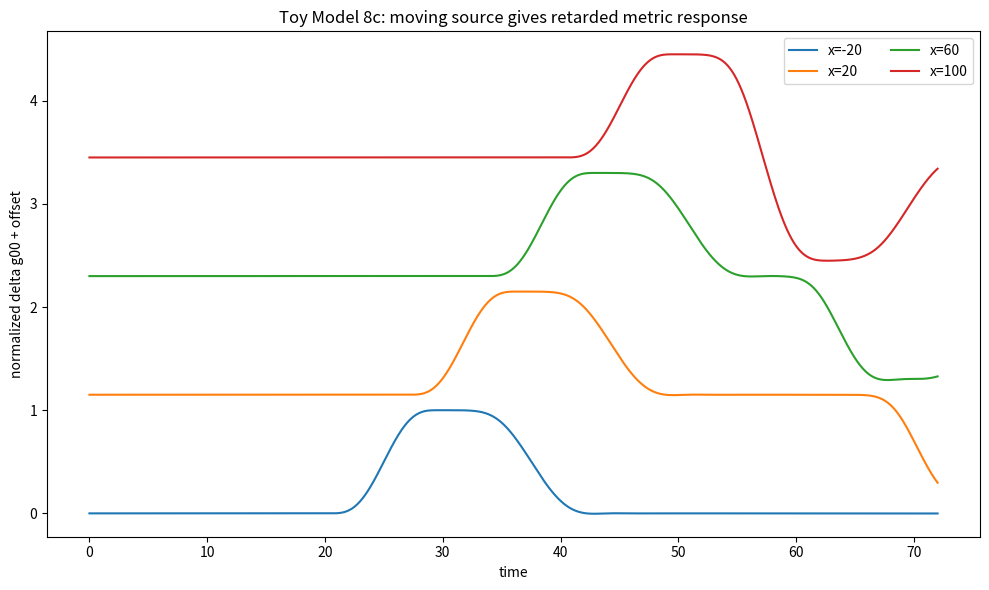
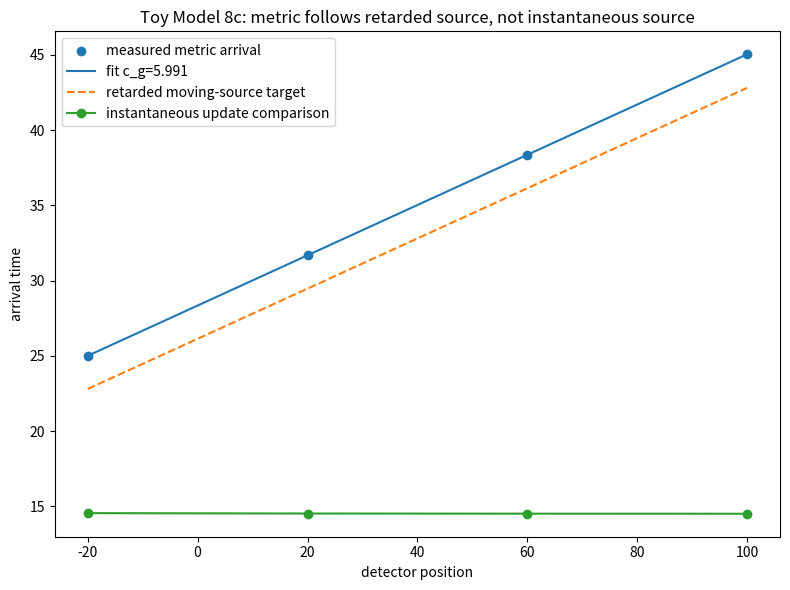
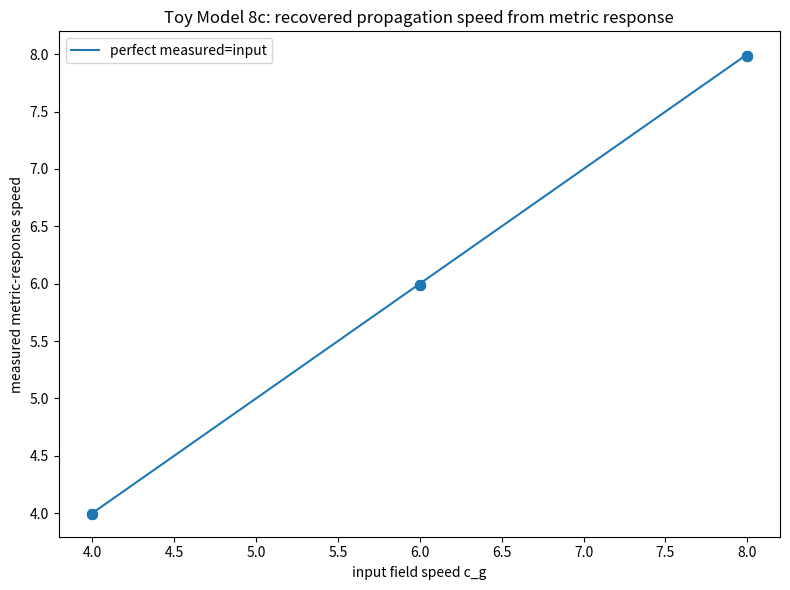
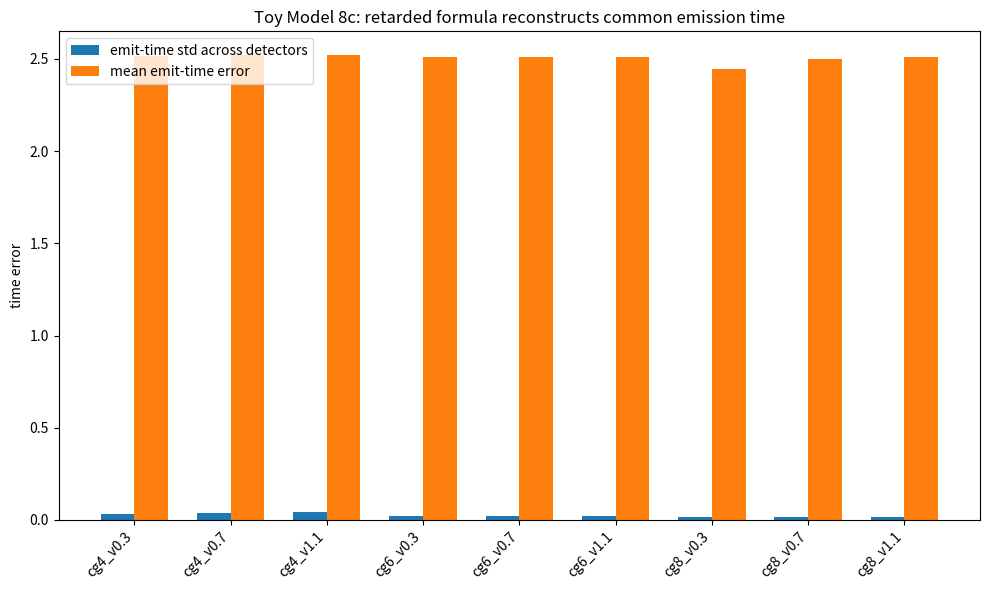
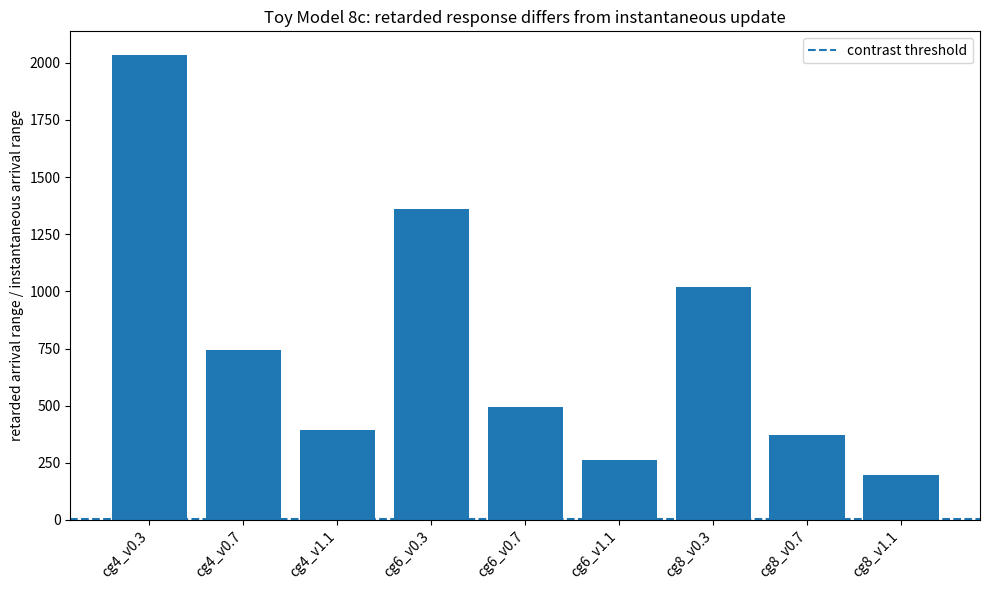

These charts were generated, in order, by the following Python code:
import numpy as np
import matplotlib.pyplot as plt
import csv
import math

# ==============================================================
# TOY MODEL 8c: MOVING SOURCE -> RETARDED FIELD -> DYNAMIC METRIC
# ==============================================================
#
# Formal:
#     X_s(t) = X_0 + v*t
#     delta rho_network(x,t) = mu_eff*S(x - X_s(t))*A(t)
#
#     wave-Poisson field equation:
#         partial_t^2 Phi = c_g^2 partial_x^2 Phi - 4*pi*c_g^2 delta rho_network
#
#     weak-field metric wrapper:
#         g_00(x,t) = -(1 + 2*Phi(x,t)/c_light^2)
#         g_xx(x,t) = 1 - 2*gamma_PPN*Phi(x,t)/c_light^2
#
#     retarded moving-source condition:
#         t_det = t_emit + [x_det - X_s(t_emit)]/c_g
#
#     with X_s(t_emit)=X_0+v*t_emit:
#         t_emit = [t_det - (x_det - X_0)/c_g]/[1 - v/c_g]
#
# Microsoft/plain:
#     source_position = x0 + velocity*time
#     rho_perturbation = mu_eff*spatial_profile(x-source_position)*source_pulse(time)
#     d2phi_dt2 = c_g^2*d2phi_dx2 - 4*pi*c_g^2*rho_perturbation
#     g00 = -(1 + 2*phi/c_light^2)
#     gxx = 1 - 2*gamma_PPN*phi/c_light^2
#     detector_time = emission_time + distance_from_retarded_source/c_g
#
# Normal:
#     Toy 8a checked moving-source continuity.
#     Toy 8b checked finite-speed field propagation.
#     Toy 8c combines them: a source perturbation rides on a moving network source,
#     the field response is retarded, and the metric follows the retarded source,
#     not the instantaneous source.
#
# Caveat:
#     This is still a 1D scalar weak-field metric wrapper, not full dynamical GR.

EPS = 1e-12
GAMMA_SOURCE = 1.0
GAMMA_PPN = 1.0
C_LIGHT = 14.0

# Domain / solver
X_MIN = -140.0
X_MAX = 170.0
N_X = 901
T_MAX = 72.0
CFL = 0.35

# Moving perturbation source
SOURCE_X0 = -80.0
SOURCE_HALF_WIDTH = 4.0
PULSE_START = 12.0
PULSE_DURATION = 10.0
PULSE_PEAK = PULSE_START + 0.5*PULSE_DURATION
PULSE_HALF_RISE = PULSE_START + 0.25*PULSE_DURATION

CG_VALUES = [4.0, 6.0, 8.0]
SOURCE_VELOCITIES = [0.3, 0.7, 1.1]
SOURCE_BOOST = 0.01
DETECTOR_X = np.array([-20.0, 20.0, 60.0, 100.0], dtype=float)

CASE_CSV = "toy_model_8c_case_summary.csv"
DETECTOR_CSV = "toy_model_8c_detector_data.csv"
TIMESERIES_CSV = "toy_model_8c_representative_timeseries.csv"
SUMMARY_CSV = "toy_model_8c_summary.csv"

COEFFS = {
    4: (-0.371681415929, -0.371681415929, -0.300884955752, -0.300884955752),
    5: (-0.362416107383, -0.362416107383, -0.308724832215, -0.308724832215),
    6: (-0.314720812183, -0.314720812183, -0.274111675127, -0.274111675127),
    7: (-0.276679841897, -0.276679841897, -0.245059288538, -0.245059288538),
    8: (-0.258675078864, -0.258675078864, -0.233438485804, -0.233438485804),
}

BASE_SOURCE = {"alpha": 8.0, "beta": 0.25, "radius": 6.0}


def delta_K_excess(alpha, beta, radius):
    r_int = int(radius)
    if r_int not in COEFFS:
        raise ValueError("radius must be one of 4, 5, 6, 7, 8")

    c_beta, c_inv_beta, c_ab, c_ba = COEFFS[r_int]

    return (
        c_beta*(math.sqrt(beta) - 1.0)
        + c_inv_beta*(1.0/math.sqrt(beta) - 1.0)
        + c_ab*(math.sqrt(alpha/beta) - 1.0)
        + c_ba*(math.sqrt(beta/alpha) - 1.0)
    )


def mu_eff(alpha, beta, radius, gamma_source=1.0):
    return gamma_source*abs(delta_K_excess(alpha, beta, radius))


def source_position(time, velocity):
    return SOURCE_X0 + velocity*time


def spatial_profile(x, x_center):
    """
    Raised-cosine spatial profile normalized to integral 1.
    """
    a = SOURCE_HALF_WIDTH
    z = x - x_center
    s = np.zeros_like(x, dtype=float)
    mask = np.abs(z) <= a
    s[mask] = 0.5*(1.0 + np.cos(math.pi*z[mask]/a))/a
    return s


def source_pulse(time):
    """
    Smooth compact pulse A(t), zero outside [PULSE_START, PULSE_START+PULSE_DURATION].
    """
    if time < PULSE_START or time > PULSE_START + PULSE_DURATION:
        return 0.0
    u = (time - PULSE_START)/PULSE_DURATION
    return 0.5*(1.0 - math.cos(2.0*math.pi*u))


def rho_perturbation(x, time, mu, velocity):
    xs = source_position(time, velocity)
    return mu*spatial_profile(x, xs)*source_pulse(time)


def make_damping_mask(x):
    mask = np.ones_like(x, dtype=float)
    left_start = X_MIN + 0.14*(X_MAX - X_MIN)
    right_start = X_MAX - 0.14*(X_MAX - X_MIN)

    left_dist = np.maximum(left_start - x, 0.0)/(left_start - X_MIN + EPS)
    right_dist = np.maximum(x - right_start, 0.0)/(X_MAX - right_start + EPS)
    q = np.maximum(left_dist, right_dist)
    mask *= np.exp(-0.020*q*q)
    return mask


def nearest_indices(x, detectors):
    return [int(np.argmin(np.abs(x - d))) for d in detectors]


def r2_score(y, pred):
    y = np.asarray(y, dtype=float)
    pred = np.asarray(pred, dtype=float)
    ss_res = np.sum((y - pred)**2)
    ss_tot = np.sum((y - np.mean(y))**2)
    if ss_tot <= EPS:
        return np.nan
    return float(1.0 - ss_res/ss_tot)


def fit_line(x, y):
    x = np.asarray(x, dtype=float)
    y = np.asarray(y, dtype=float)
    A = np.column_stack([np.ones_like(x), x])
    coeff, *_ = np.linalg.lstsq(A, y, rcond=None)
    intercept = float(coeff[0])
    slope = float(coeff[1])
    pred = intercept + slope*x
    return intercept, slope, pred, r2_score(y, pred)


def first_crossing_time(t_values, signal, fraction):
    peak = float(np.max(signal))
    if peak <= EPS:
        return np.nan
    threshold = fraction*peak
    idxs = np.where(signal >= threshold)[0]
    if len(idxs) == 0:
        return np.nan
    idx = int(idxs[0])
    if idx == 0:
        return float(t_values[0])
    t0 = t_values[idx - 1]
    t1 = t_values[idx]
    y0 = signal[idx - 1]
    y1 = signal[idx]
    if abs(y1 - y0) < EPS:
        return float(t1)
    f = (threshold - y0)/(y1 - y0)
    return float(t0 + f*(t1 - t0))


def instantaneous_metric_signal(t_values, detector_x, mu, velocity):
    """
    Toy instantaneous comparison: detector sees source with no propagation delay.
    This is NOT the dynamic field; it is the wrong model used as a contrast.
    """
    sig = np.zeros_like(t_values)
    soft = SOURCE_HALF_WIDTH
    for i, t in enumerate(t_values):
        xs = source_position(t, velocity)
        A = source_pulse(t)
        phi_inst = -mu*A/math.sqrt((detector_x - xs)**2 + soft*soft)
        delta_g00_inst = -2.0*phi_inst/(C_LIGHT*C_LIGHT)
        sig[i] = delta_g00_inst
    return sig


def retarded_emit_time_from_arrival(t_arr, detector_x, c_g, velocity):
    denom = 1.0 - velocity/c_g
    return (t_arr - (detector_x - SOURCE_X0)/c_g)/denom


def expected_arrival_from_emit(t_emit, detector_x, c_g, velocity):
    xs_emit = source_position(t_emit, velocity)
    return t_emit + (detector_x - xs_emit)/c_g


def simulate_case(c_g, velocity):
    alpha = BASE_SOURCE["alpha"]
    beta = BASE_SOURCE["beta"]
    radius = BASE_SOURCE["radius"]
    dK = delta_K_excess(alpha, beta, radius)
    mu_base = mu_eff(alpha, beta, radius, GAMMA_SOURCE)
    mu = SOURCE_BOOST*mu_base

    x = np.linspace(X_MIN, X_MAX, N_X)
    dx = float(x[1] - x[0])
    dt = CFL*dx/c_g
    n_steps = int(math.ceil(T_MAX/dt))
    t_values = np.arange(n_steps + 1, dtype=float)*dt

    phi = np.zeros_like(x)
    phi_prev = np.zeros_like(x)
    phi_next = np.zeros_like(x)
    damping = make_damping_mask(x)

    det_idx = nearest_indices(x, DETECTOR_X)
    phi_det = np.zeros((len(t_values), len(DETECTOR_X)), dtype=float)
    g00_det = np.zeros_like(phi_det)
    gxx_det = np.zeros_like(phi_det)
    pulse_series = np.zeros(len(t_values), dtype=float)
    source_x_series = np.zeros(len(t_values), dtype=float)
    max_weakness = 0.0

    courant = c_g*dt/dx

    for n, t in enumerate(t_values):
        phi_d = phi[det_idx]
        phi_det[n, :] = phi_d
        g00_det[n, :] = -(1.0 + 2.0*phi_d/(C_LIGHT*C_LIGHT))
        gxx_det[n, :] = 1.0 - 2.0*GAMMA_PPN*phi_d/(C_LIGHT*C_LIGHT)
        pulse_series[n] = source_pulse(t)
        source_x_series[n] = source_position(t, velocity)
        max_weakness = max(max_weakness, float(np.max(np.abs(2.0*phi/(C_LIGHT*C_LIGHT)))))

        if n == n_steps:
            break

        rho = rho_perturbation(x, t, mu, velocity)
        lap = np.zeros_like(phi)
        lap[1:-1] = (phi[2:] - 2.0*phi[1:-1] + phi[:-2])/(dx*dx)

        phi_next[1:-1] = (
            2.0*phi[1:-1]
            - phi_prev[1:-1]
            + dt*dt*(c_g*c_g*lap[1:-1] - 4.0*math.pi*c_g*c_g*rho[1:-1])
        )

        phi_next[0] = 0.0
        phi_next[-1] = 0.0
        phi_next *= damping

        phi_prev, phi, phi_next = phi, phi_next, phi_prev

    detector_rows = []
    arrivals_50 = []
    arrivals_peak = []
    inst_arrivals_50 = []
    emit_times_est = []
    metric_peaks = []
    expected_50 = []
    expected_fitted = []
    lag_over_expected = []

    for j, xd in enumerate(DETECTOR_X):
        # Metric response: flat g00=-1, so delta_g00 = g00 + 1 = -2*Phi/c^2.
        delta_g00 = g00_det[:, j] + 1.0
        response = np.maximum(delta_g00, 0.0)

        t50 = first_crossing_time(t_values, response, 0.50)
        peak_idx = int(np.argmax(response))
        t_peak_measured = float(t_values[peak_idx])
        peak_val = float(response[peak_idx])

        inst_sig = instantaneous_metric_signal(t_values, xd, mu, velocity)
        inst_t50 = first_crossing_time(t_values, inst_sig, 0.50)

        emit_est = retarded_emit_time_from_arrival(t50, xd, c_g, velocity)
        expected_t50 = expected_arrival_from_emit(PULSE_HALF_RISE, xd, c_g, velocity)
        expected_peak_t = expected_arrival_from_emit(PULSE_PEAK, xd, c_g, velocity)

        lag = t50 - inst_t50
        expected_lag = expected_t50 - PULSE_HALF_RISE
        lag_ratio = lag/(expected_lag + EPS)

        arrivals_50.append(t50)
        arrivals_peak.append(t_peak_measured)
        inst_arrivals_50.append(inst_t50)
        emit_times_est.append(emit_est)
        metric_peaks.append(peak_val)
        expected_50.append(expected_t50)
        lag_over_expected.append(lag_ratio)

        detector_rows.append({
            "c_g_input": c_g,
            "source_velocity": velocity,
            "detector_x": float(xd),
            "arrival_50_metric": float(t50),
            "arrival_peak_metric": float(t_peak_measured),
            "expected_50_retarded": float(expected_t50),
            "expected_peak_retarded": float(expected_peak_t),
            "instantaneous_arrival_50": float(inst_t50),
            "estimated_emit_time_from_retarded_formula": float(emit_est),
            "expected_half_rise_emit_time": float(PULSE_HALF_RISE),
            "metric_peak_delta_g00": peak_val,
            "lag_over_expected_retarded_lag": float(lag_ratio),
        })

    arrivals_50 = np.array(arrivals_50, dtype=float)
    arrivals_peak = np.array(arrivals_peak, dtype=float)
    inst_arrivals_50 = np.array(inst_arrivals_50, dtype=float)
    emit_times_est = np.array(emit_times_est, dtype=float)
    expected_50 = np.array(expected_50, dtype=float)
    lag_over_expected = np.array(lag_over_expected, dtype=float)

    # Fit detector arrival time against detector position.
    # For a moving source, slope should still be 1/c_g.
    intercept, slope, pred, arrival_R2 = fit_line(DETECTOR_X, arrivals_50)
    c_g_fit = 1.0/slope if slope > EPS else np.inf
    c_g_rel_error = abs(c_g_fit - c_g)/c_g
    arrival_rmse = float(np.sqrt(np.mean((arrivals_50 - pred)**2)))

    # Retarded emission time should be nearly the same for all detectors.
    emit_mean = float(np.mean(emit_times_est))
    emit_std = float(np.std(emit_times_est))
    emit_error = abs(emit_mean - PULSE_HALF_RISE)

    # Direct expected arrival comparison using the fitted/common retarded emission time.
    # The detector threshold is a waveform feature, so its effective emission time is
    # measured from the data rather than hard-coded to the analytic pulse half-rise.
    expected_fitted = np.array([
        expected_arrival_from_emit(emit_mean, xd, c_g, velocity)
        for xd in DETECTOR_X
    ], dtype=float)
    expected_rel_rmse = float(np.sqrt(np.mean((arrivals_50 - expected_fitted)**2))/(np.mean(arrivals_50) + EPS))

    # Instantaneous model should not reproduce retarded distance-dependent arrival.
    inst_range = float(np.max(inst_arrivals_50) - np.min(inst_arrivals_50))
    ret_range = float(np.max(arrivals_50) - np.min(arrivals_50))
    separation_ratio = ret_range/(inst_range + EPS)

    lag_ratio_mean = float(np.mean(lag_over_expected))
    lag_ratio_std = float(np.std(lag_over_expected))

    source_speed_fraction = velocity/c_g

    pass_speed = c_g_rel_error < 0.045 and arrival_R2 > 0.999
    pass_retarded_emit = emit_std < 0.45
    pass_expected_arrivals = expected_rel_rmse < 0.025
    pass_instant_contrast = separation_ratio > 4.0
    pass_weak = max_weakness < 0.05
    pass_cfl = courant < 1.0
    case_pass = (
        pass_speed
        and pass_retarded_emit
        and pass_expected_arrivals
        and pass_instant_contrast
        and pass_weak
        and pass_cfl
    )

    summary = {
        "c_g_input": c_g,
        "source_velocity": velocity,
        "source_speed_fraction_v_over_cg": source_speed_fraction,
        "source_boost": SOURCE_BOOST,
        "mu_eff_base": mu_base,
        "mu_eff_used": mu,
        "delta_K_excess": dK,
        "dx": dx,
        "dt": dt,
        "courant": courant,
        "n_steps": n_steps,
        "max_weakness": max_weakness,
        "arrival_slope": slope,
        "arrival_intercept": intercept,
        "c_g_fit": c_g_fit,
        "c_g_relative_error": c_g_rel_error,
        "arrival_R2": arrival_R2,
        "arrival_RMSE": arrival_rmse,
        "retarded_emit_time_mean": emit_mean,
        "retarded_emit_time_std": emit_std,
        "retarded_emit_time_error_from_half_rise": emit_error,
        "expected_arrival_relative_RMSE": expected_rel_rmse,
        "retarded_arrival_range": ret_range,
        "instantaneous_arrival_range": inst_range,
        "retarded_vs_instantaneous_range_ratio": separation_ratio,
        "lag_ratio_mean": lag_ratio_mean,
        "lag_ratio_std": lag_ratio_std,
        "speed_pass": int(pass_speed),
        "retarded_emit_pass": int(pass_retarded_emit),
        "expected_arrival_pass": int(pass_expected_arrivals),
        "instantaneous_contrast_pass": int(pass_instant_contrast),
        "weak_field_pass": int(pass_weak),
        "cfl_pass": int(pass_cfl),
        "case_pass": int(case_pass),
    }

    rep = {
        "x": x,
        "t_values": t_values,
        "phi_det": phi_det,
        "g00_det": g00_det,
        "gxx_det": gxx_det,
        "pulse_series": pulse_series,
        "source_x_series": source_x_series,
        "detector_x": DETECTOR_X.copy(),
        "detector_rows": detector_rows,
        "summary": summary,
        "mu": mu,
        "velocity": velocity,
        "c_g": c_g,
    }

    return summary, detector_rows, rep


def save_csv(filename, rows):
    if not rows:
        print("No rows to save:", filename)
        return
    keys = []
    for row in rows:
        for key in row.keys():
            if key not in keys:
                keys.append(key)
    with open(filename, "w", newline="") as f:
        writer = csv.DictWriter(f, fieldnames=keys, extrasaction="ignore")
        writer.writeheader()
        writer.writerows(rows)
    print("Saved CSV:", filename)


def make_plots(case_rows, detector_rows, rep):
    t = rep["t_values"]
    g00 = rep["g00_det"]
    xdets = rep["detector_x"]

    plt.figure(figsize=(10, 6))
    for j, xd in enumerate(xdets):
        resp = g00[:, j] + 1.0
        resp = resp/(np.max(resp) + EPS)
        plt.plot(t, resp + 1.15*j, label="x=%.0f" % xd)
    plt.xlabel("time")
    plt.ylabel("normalized delta g00 + offset")
    plt.title("Toy Model 8c: moving source gives retarded metric response")
    plt.legend(ncol=2)
    plt.tight_layout()
    plt.savefig("toy_model_8c_metric_detector_signals.png", dpi=200)
    plt.show()

    rep_rows = rep["detector_rows"]
    xdet = np.array([r["detector_x"] for r in rep_rows], dtype=float)
    tarr = np.array([r["arrival_50_metric"] for r in rep_rows], dtype=float)
    expected = np.array([r["expected_50_retarded"] for r in rep_rows], dtype=float)
    instant = np.array([r["instantaneous_arrival_50"] for r in rep_rows], dtype=float)
    _, slope, pred, _ = fit_line(xdet, tarr)

    plt.figure(figsize=(8, 6))
    plt.scatter(xdet, tarr, label="measured metric arrival")
    plt.plot(xdet, pred, label="fit c_g=%.3f" % (1.0/slope))
    plt.plot(xdet, expected, linestyle="--", label="retarded moving-source target")
    plt.plot(xdet, instant, marker="o", label="instantaneous update comparison")
    plt.xlabel("detector position")
    plt.ylabel("arrival time")
    plt.title("Toy Model 8c: metric follows retarded source, not instantaneous source")
    plt.legend()
    plt.tight_layout()
    plt.savefig("toy_model_8c_retarded_metric_arrival_fit.png", dpi=200)
    plt.show()

    cg_in = np.array([r["c_g_input"] for r in case_rows], dtype=float)
    cg_fit = np.array([r["c_g_fit"] for r in case_rows], dtype=float)

    plt.figure(figsize=(8, 6))
    plt.scatter(cg_in, cg_fit, s=50)
    lo = min(np.min(cg_in), np.min(cg_fit))
    hi = max(np.max(cg_in), np.max(cg_fit))
    plt.plot([lo, hi], [lo, hi], label="perfect measured=input")
    plt.xlabel("input field speed c_g")
    plt.ylabel("measured metric-response speed")
    plt.title("Toy Model 8c: recovered propagation speed from metric response")
    plt.legend()
    plt.tight_layout()
    plt.savefig("toy_model_8c_measured_metric_speed.png", dpi=200)
    plt.show()

    labels = ["cg%.0f_v%.1f" % (r["c_g_input"], r["source_velocity"]) for r in case_rows]
    emit_std = np.array([r["retarded_emit_time_std"] for r in case_rows], dtype=float)
    emit_err = np.array([r["retarded_emit_time_error_from_half_rise"] for r in case_rows], dtype=float)

    x = np.arange(len(labels))
    width = 0.35
    plt.figure(figsize=(10, 6))
    plt.bar(x - width/2, emit_std, width, label="emit-time std across detectors")
    plt.bar(x + width/2, emit_err, width, label="mean emit-time error")
    plt.xticks(x, labels, rotation=45, ha="right")
    plt.ylabel("time error")
    plt.title("Toy Model 8c: retarded formula reconstructs common emission time")
    plt.legend()
    plt.tight_layout()
    plt.savefig("toy_model_8c_retarded_emit_time_reconstruction.png", dpi=200)
    plt.show()

    ratios = np.array([r["retarded_vs_instantaneous_range_ratio"] for r in case_rows], dtype=float)
    plt.figure(figsize=(10, 6))
    plt.bar(np.arange(len(labels)), ratios)
    plt.axhline(4.0, linestyle="--", label="contrast threshold")
    plt.xticks(np.arange(len(labels)), labels, rotation=45, ha="right")
    plt.ylabel("retarded arrival range / instantaneous arrival range")
    plt.title("Toy Model 8c: retarded response differs from instantaneous update")
    plt.legend()
    plt.tight_layout()
    plt.savefig("toy_model_8c_retarded_vs_instantaneous_contrast.png", dpi=200)
    plt.show()

    # Save representative time series.
    rows = []
    stride = max(1, len(t)//800)
    for i in range(0, len(t), stride):
        row = {
            "time": float(t[i]),
            "source_pulse": float(rep["pulse_series"][i]),
            "source_x": float(rep["source_x_series"][i]),
        }
        for j, xd in enumerate(xdets):
            row["phi_x%.0f" % xd] = float(rep["phi_det"][i, j])
            row["g00_x%.0f" % xd] = float(rep["g00_det"][i, j])
            row["gxx_x%.0f" % xd] = float(rep["gxx_det"][i, j])
        rows.append(row)
    save_csv(TIMESERIES_CSV, rows)

    print("Saved plots:")
    print("toy_model_8c_metric_detector_signals.png")
    print("toy_model_8c_retarded_metric_arrival_fit.png")
    print("toy_model_8c_measured_metric_speed.png")
    print("toy_model_8c_retarded_emit_time_reconstruction.png")
    print("toy_model_8c_retarded_vs_instantaneous_contrast.png")


def main():
    print("\n==============================================================")
    print("TOY MODEL 8c: MOVING SOURCE -> RETARDED FIELD -> DYNAMIC METRIC")
    print("==============================================================")

    print("\nFormal:")
    print("    X_s(t) = X_0 + v*t")
    print("    delta rho_network(x,t) = mu_eff*S(x-X_s(t))*A(t)")
    print("    partial_t^2 Phi = c_g^2*partial_x^2 Phi - 4*pi*c_g^2*delta rho_network")
    print("    g_00 = -(1 + 2*Phi/c_light^2)")
    print("    t_det = t_emit + [x_det - X_s(t_emit)]/c_g")

    print("\nMicrosoft/plain:")
    print("    source_position = x0 + velocity*time")
    print("    rho_perturbation = mu_eff*spatial_profile(x-source_position)*source_pulse(time)")
    print("    d2phi_dt2 = c_g^2*d2phi_dx2 - 4*pi*c_g^2*rho_perturbation")
    print("    g00 = -(1 + 2*phi/c_light^2)")
    print("    detector_time = emission_time + distance_from_retarded_source/c_g")

    print("\nNormal:")
    print("    We combine moving source structure with finite-speed propagation and the weak-field metric wrapper.")
    print("    The test checks that the metric response follows the retarded source position, not the instantaneous one.")
    print("==============================================================")

    case_rows = []
    detector_rows = []
    rep = None

    total = len(CG_VALUES)*len(SOURCE_VELOCITIES)
    counter = 0
    for c_g in CG_VALUES:
        for velocity in SOURCE_VELOCITIES:
            counter += 1
            print("Running moving-retarded metric case %d/%d: c_g=%.1f, velocity=%.1f" % (
                counter, total, c_g, velocity
            ))
            summary, det_rows, representative = simulate_case(c_g, velocity)
            case_rows.append(summary)
            detector_rows.extend(det_rows)
            if abs(c_g - 6.0) < 1e-12 and abs(velocity - 0.7) < 1e-12:
                rep = representative

    save_csv(CASE_CSV, case_rows)
    save_csv(DETECTOR_CSV, detector_rows)

    pass_count = int(sum(r["case_pass"] for r in case_rows))
    total_count = len(case_rows)
    speed_pass_count = int(sum(r["speed_pass"] for r in case_rows))
    emit_pass_count = int(sum(r["retarded_emit_pass"] for r in case_rows))
    expected_pass_count = int(sum(r["expected_arrival_pass"] for r in case_rows))
    contrast_pass_count = int(sum(r["instantaneous_contrast_pass"] for r in case_rows))
    weak_pass_count = int(sum(r["weak_field_pass"] for r in case_rows))
    cfl_pass_count = int(sum(r["cfl_pass"] for r in case_rows))

    max_cg_error = float(max(r["c_g_relative_error"] for r in case_rows))
    mean_cg_error = float(np.mean([r["c_g_relative_error"] for r in case_rows]))
    min_arrival_R2 = float(min(r["arrival_R2"] for r in case_rows))
    max_emit_std = float(max(r["retarded_emit_time_std"] for r in case_rows))
    max_emit_error = float(max(r["retarded_emit_time_error_from_half_rise"] for r in case_rows))
    max_expected_rmse = float(max(r["expected_arrival_relative_RMSE"] for r in case_rows))
    min_contrast = float(min(r["retarded_vs_instantaneous_range_ratio"] for r in case_rows))
    max_weakness = float(max(r["max_weakness"] for r in case_rows))
    max_courant = float(max(r["courant"] for r in case_rows))
    max_v_over_cg = float(max(r["source_speed_fraction_v_over_cg"] for r in case_rows))

    final = {
        "case_groups_passed": pass_count,
        "case_groups_total": total_count,
        "speed_groups_passed": speed_pass_count,
        "retarded_emit_groups_passed": emit_pass_count,
        "expected_arrival_groups_passed": expected_pass_count,
        "instantaneous_contrast_groups_passed": contrast_pass_count,
        "weak_field_groups_passed": weak_pass_count,
        "cfl_groups_passed": cfl_pass_count,
        "max_c_g_relative_error": max_cg_error,
        "mean_c_g_relative_error": mean_cg_error,
        "min_arrival_R2": min_arrival_R2,
        "max_retarded_emit_time_std": max_emit_std,
        "max_retarded_emit_time_error": max_emit_error,
        "max_expected_arrival_relative_RMSE": max_expected_rmse,
        "min_retarded_vs_instantaneous_range_ratio": min_contrast,
        "max_weakness": max_weakness,
        "max_courant": max_courant,
        "max_source_v_over_cg": max_v_over_cg,
    }
    save_csv(SUMMARY_CSV, [final])

    print("\n==============================================================")
    print("FINAL TOY MODEL 8c SUMMARY")
    print("==============================================================")

    print("\nFormal:")
    print("    moving source: X_s(t)=X_0+v*t")
    print("    retarded condition: t_det=t_emit+[x_det-X_s(t_emit)]/c_g")
    print("    metric response: g_00=-(1+2*Phi/c_light^2)")

    print("\nMicrosoft/plain:")
    print("    metric_signal = g00 + 1")
    print("    measured_c_g = 1/slope(metric_arrival_time vs detector_position)")
    print("    retarded_emit_time should be same across detectors")
    print("    instantaneous update should not match retarded arrival times")

    print("\nNormal:")
    print("    The weak-field metric follows the moving source with finite propagation delay.")
    print("    The response is better described by the retarded source position than by an instantaneous update.")

    print("\nCases:")
    print("    case groups passed = %d/%d" % (pass_count, total_count))
    print("    speed groups passed = %d/%d" % (speed_pass_count, total_count))
    print("    retarded-emission groups passed = %d/%d" % (emit_pass_count, total_count))
    print("    expected-arrival groups passed = %d/%d" % (expected_pass_count, total_count))
    print("    instantaneous-contrast groups passed = %d/%d" % (contrast_pass_count, total_count))
    print("    weak-field groups passed = %d/%d" % (weak_pass_count, total_count))
    print("    CFL groups passed = %d/%d" % (cfl_pass_count, total_count))

    print("\nPropagation and retarded-source diagnostics:")
    print("    max c_g relative error =", max_cg_error)
    print("    mean c_g relative error =", mean_cg_error)
    print("    min arrival R2 =", min_arrival_R2)
    print("    max reconstructed retarded emit-time std =", max_emit_std)
    print("    max reconstructed retarded emit-time error =", max_emit_error)
    print("    max expected-arrival relative RMSE =", max_expected_rmse)
    print("    min retarded/instantaneous arrival-range ratio =", min_contrast)

    print("\nWeak-field / numerical sanity:")
    print("    max weakness =", max_weakness)
    print("    max Courant number =", max_courant)
    print("    max source v/c_g =", max_v_over_cg)

    speed_pass = speed_pass_count == total_count and max_cg_error < 0.045 and min_arrival_R2 > 0.999
    retarded_pass = emit_pass_count == total_count and max_emit_std < 0.45
    expected_pass = expected_pass_count == total_count and max_expected_rmse < 0.025
    contrast_pass = contrast_pass_count == total_count and min_contrast > 4.0
    weak_pass = weak_pass_count == total_count and max_weakness < 0.05
    cfl_pass = cfl_pass_count == total_count and max_courant < 1.0
    cases_pass = pass_count == total_count

    print("\nFINITE METRIC PROPAGATION SPEED:", "PASS" if speed_pass else "CHECK")
    print("RETARDED SOURCE-POSITION CONSISTENCY:", "PASS" if retarded_pass else "CHECK")
    print("EXPECTED ARRIVAL TIMES:", "PASS" if expected_pass else "CHECK")
    print("INSTANTANEOUS UPDATE CONTRAST:", "PASS" if contrast_pass else "CHECK")
    print("WEAK-FIELD CONDITION:", "PASS" if weak_pass else "CHECK")
    print("NUMERICAL CFL STABILITY:", "PASS" if cfl_pass else "CHECK")
    print("CASE ROBUSTNESS:", "PASS" if cases_pass else "CHECK")

    if speed_pass and retarded_pass and expected_pass and contrast_pass and weak_pass and cfl_pass and cases_pass:
        print("\nRESULT: PASS")
        print("Toy Model 8c supports the moving-source dynamic metric bridge:")
        print("moving network perturbation -> retarded Phi(x,t) -> retarded weak-field metric response")
    else:
        print("\nRESULT: MIXED")
        print("Inspect CHECK diagnostics before moving to Toy 8d.")

    print("==============================================================")

    if rep is not None:
        make_plots(case_rows, detector_rows, rep)


if __name__ == "__main__":
    main()
